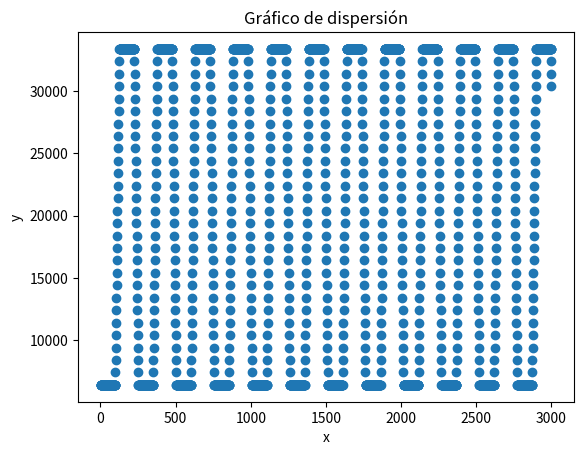

Reproduce this figure in Python.
import time
import matplotlib.pyplot as plt

def actualizar_valor(valor, counter):
    n_hold  = 100
    max_value = 32768
    min_value = 6400

    actual_value = valor
    hold_counter = counter

    if abs(hold_counter) < n_hold:
        if (actual_value < max_value):
            hold_counter += 1
        elif (actual_value > min_value):
            hold_counter -= 1
    if abs(hold_counter) >= n_hold:
        # Incremento
        if hold_counter > 0:
            if actual_value < max_value:
                actual_value += 1000
                if actual_value >= max_value:
                    hold_counter = 0
        # Decremento
        if hold_counter < 0:
            if actual_value > min_value:
                actual_value -= 1000
                if actual_value <= min_value:
                    hold_counter = 0
    
    return actual_value, hold_counter

counter = 0
valor = 6400
i = 0
resultados = []
contadores = []

while i < 3000:
    valor, counter = actualizar_valor(valor, counter)
    resultados.append(valor)
    i += 1
    contadores.append(i)

plt.scatter(contadores,resultados)
plt.xlabel('x')
plt.ylabel('y')
plt.title('Gráfico de dispersión')
plt.show()
